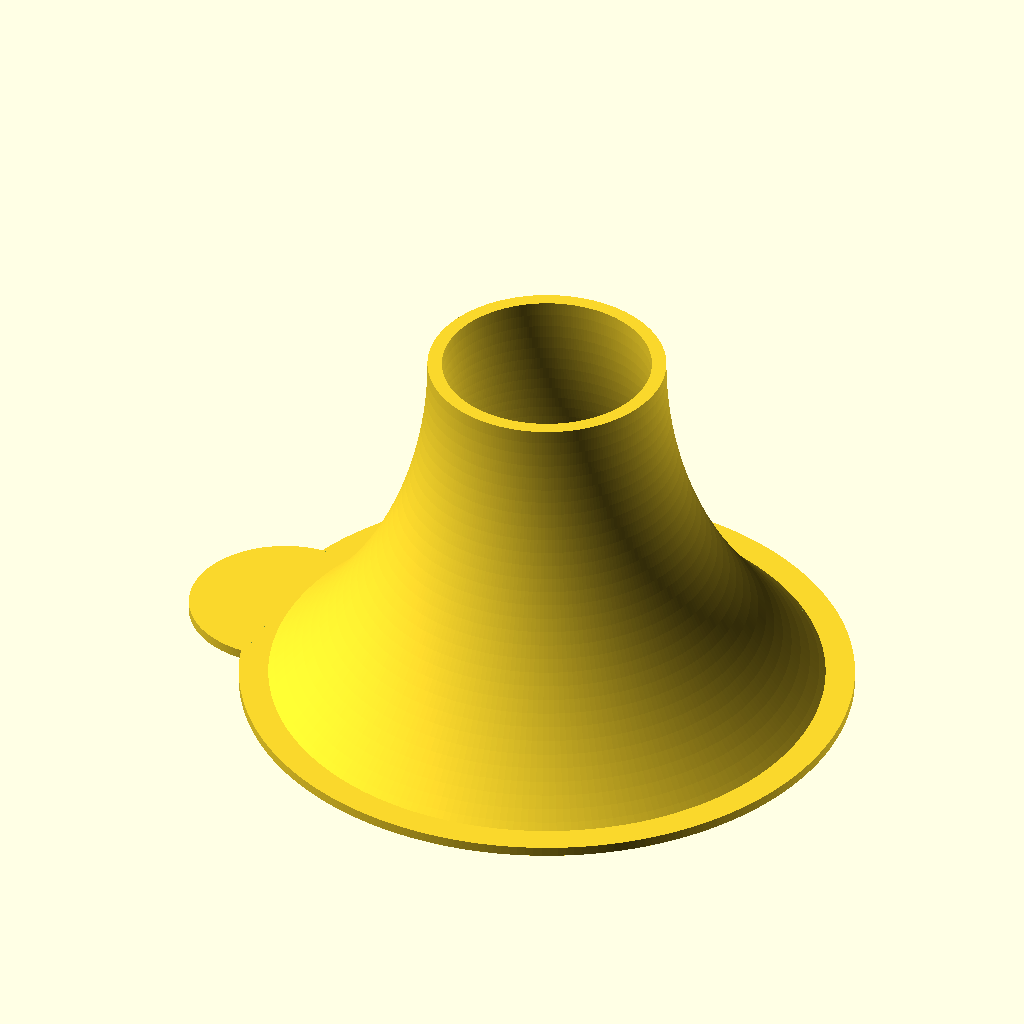
Cell 1: rendered with the file's own defaults.
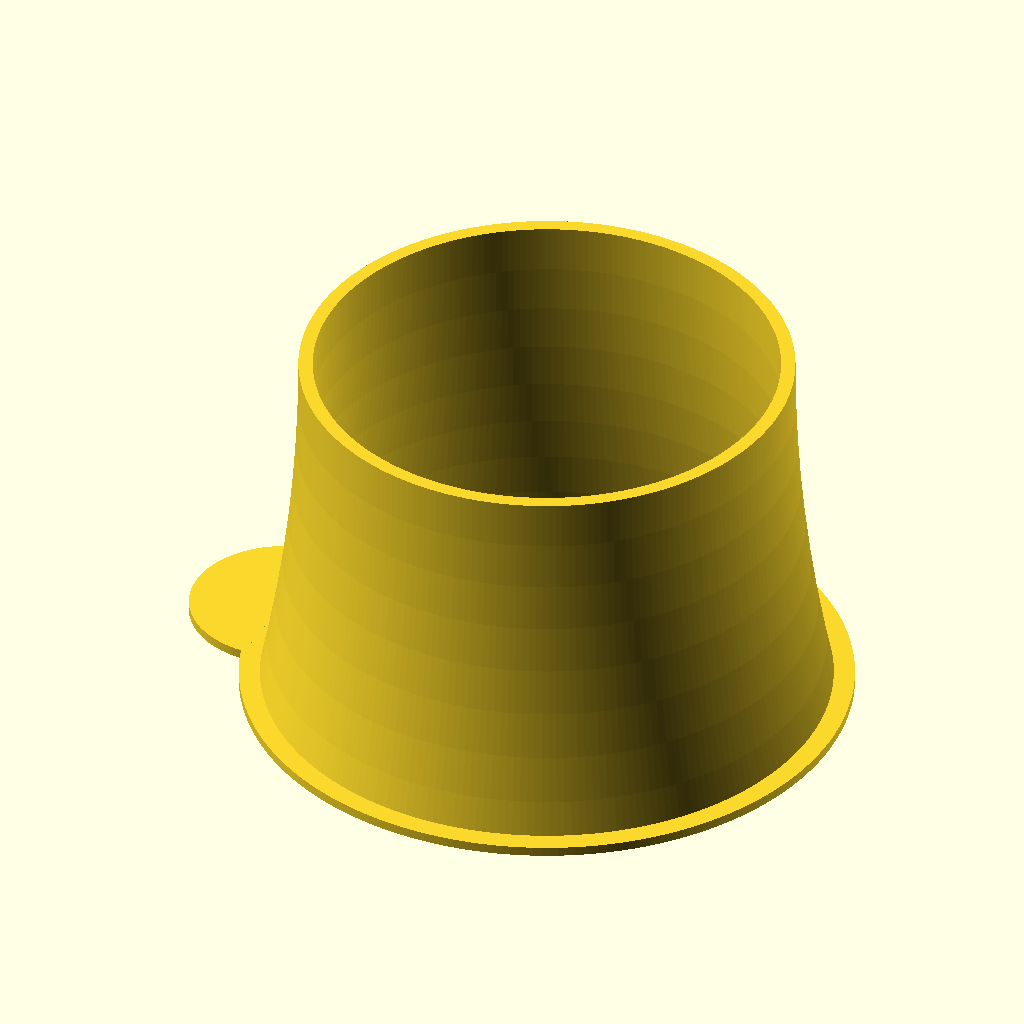
Cell 2: hd = 107.28 (everything else at default).
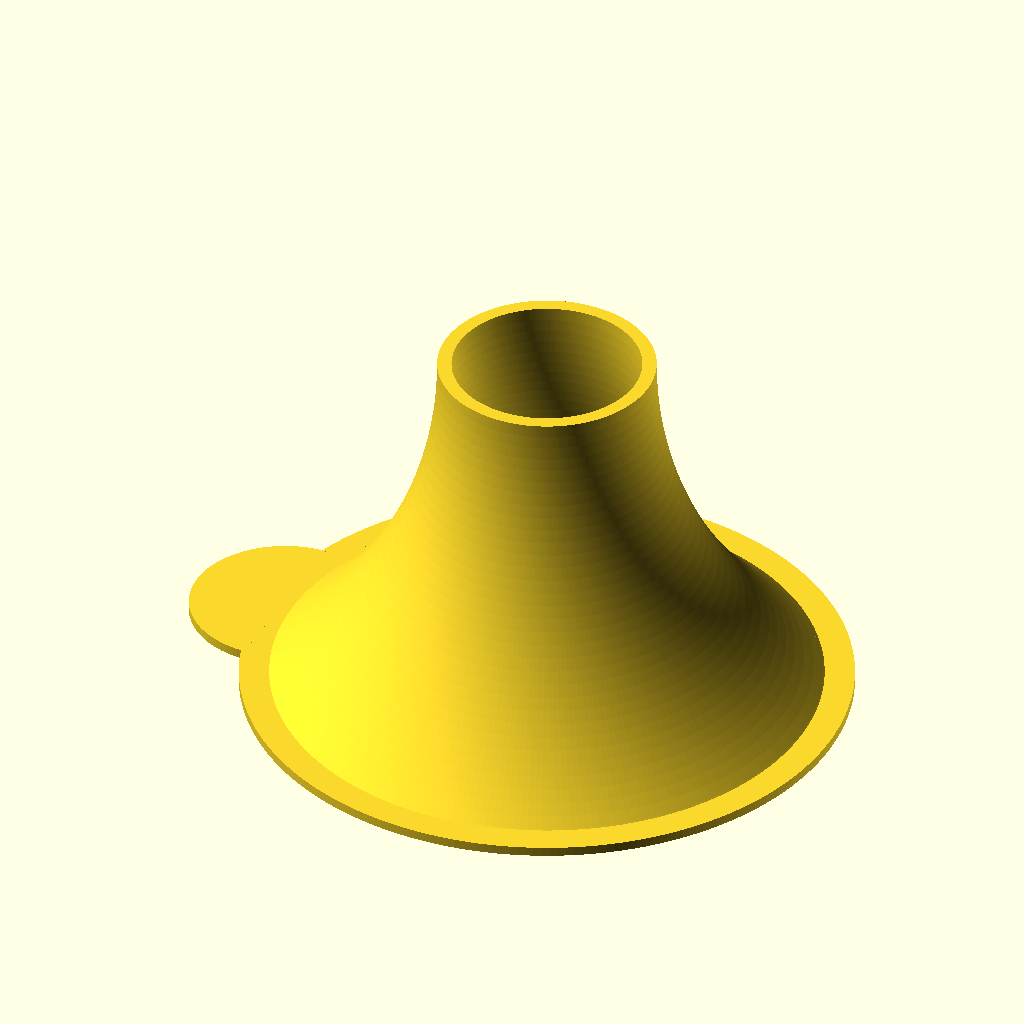
Cell 3: clearance = 4 (everything else at default).
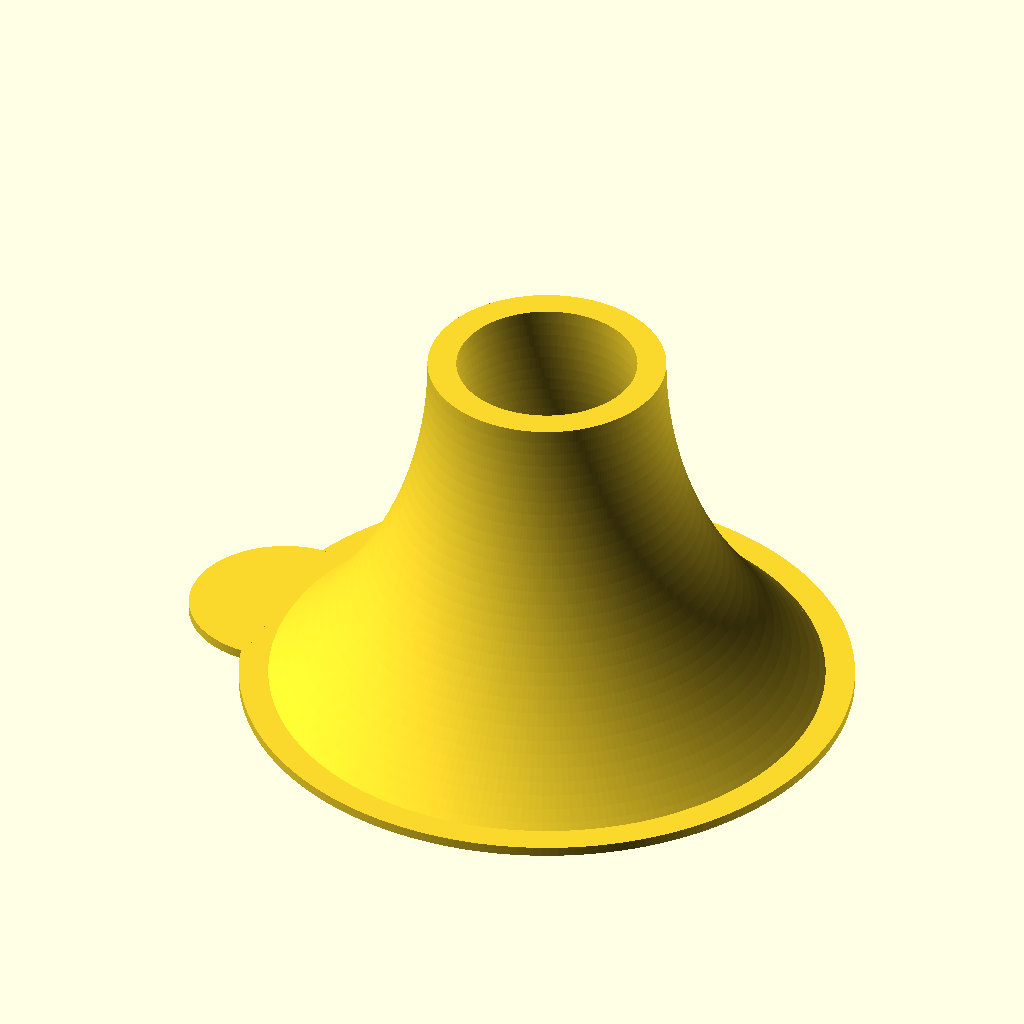
Cell 4 — wall set to 6, the other parameters unchanged.
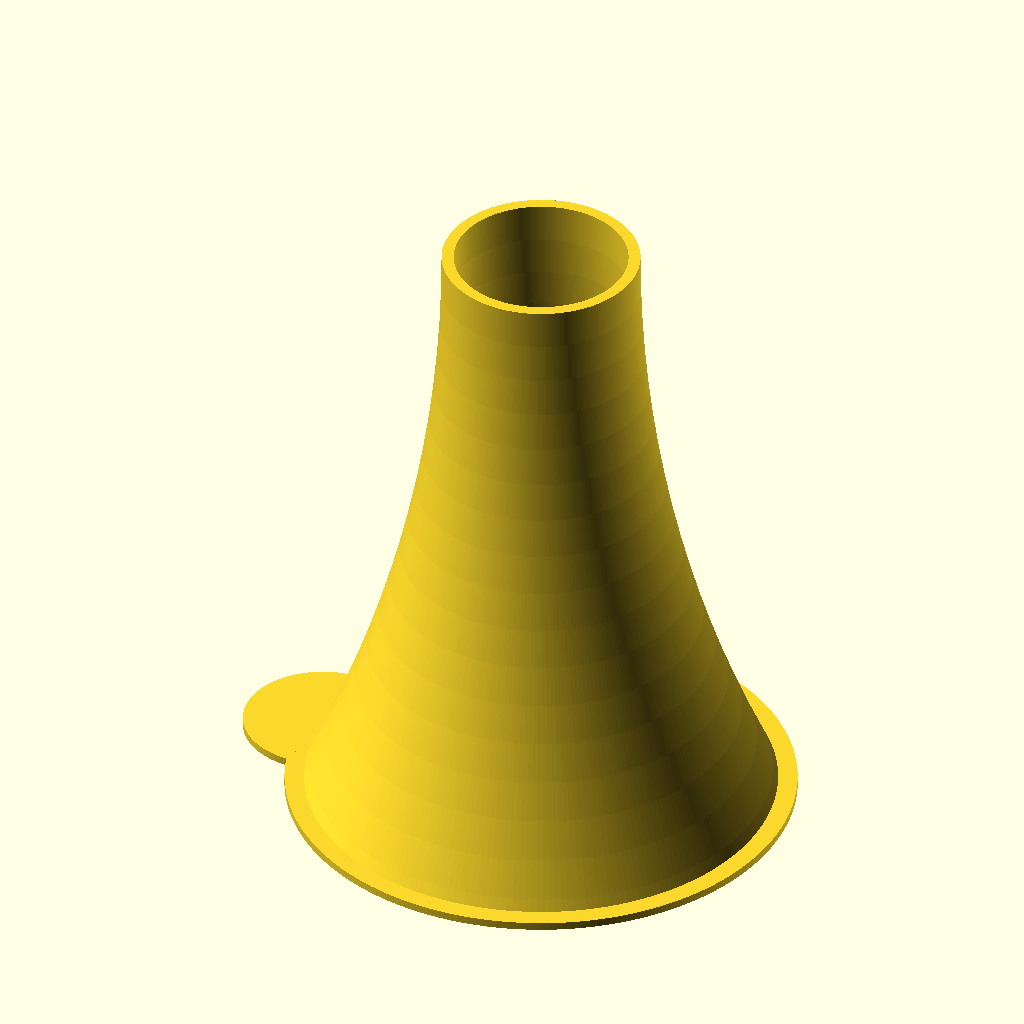
Cell 5 — ht set to 160, the other parameters unchanged.
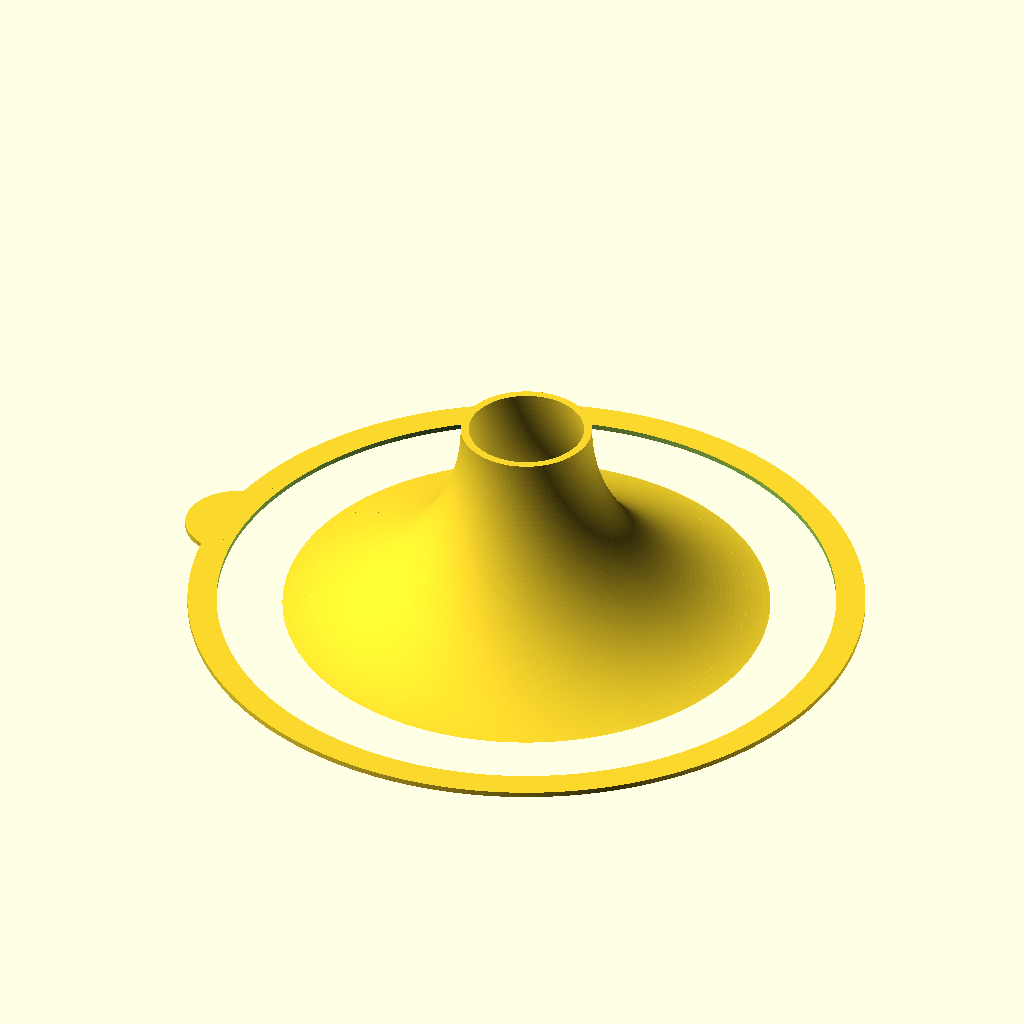
Cell 6 — bd set to 240, the other parameters unchanged.
The same orthographic view direction (rotation 55°, 0°, 25°; colour scheme Cornfield) for every cell, with the view re-fitted per cell, so scale and position can differ between cells.
OpenSCAD source file inputs/thingiverse/files/thing-2960486/files/HydroFlaskFunnel-v1.scad:
/*
 *  Name: HydroFlaskFunnel.scad
 *  Description: Funnel for HydroFlask
 *  Author: Anhtien Nguyen
 *  Date: June 13, 2018
 */

//
//*********************************************************************
// hydro-flask diameter (smallest)
hd = 53.64; // 40oz hydro-flask
// clearance
clearance= 2;
// thickness
wall = 3;
// funnel height
ht = 80;
// bottom diameter (largest)
bd = 120;
or = hd/2-clearance; // outer radius top
x0 = bd/2-or; // radius  bottom

ir = or - wall; // inner radius, top

function sqr(x) = x * x;
xc = (sqr(ht) + sqr(x0)) / (2 * x0);

makeFunnel();

module makeFunnel()
{
	$fn = 240;

	rotate_extrude()
	translate([ir, 0])
	intersection() {
		difference() {
			square([x0 + wall, ht]);
			translate([xc + wall, ht]) circle(xc);
		}
		translate([xc + wall, ht]) circle(xc + wall);
	}
	//  ring at bottom
	difference() {
		cylinder(h = 2, r = x0+or+((x0+or)/15));
		translate([0, 0, -1])
		cylinder(h = 4, r = x0+or-3);
	}

	// Half moon lip
	translate([-x0-or,0,0]){
		difference() {
			cylinder(r=20, h=2);
			translate([25,0,0]) cube(50, center=true);
		}
	}
}
Parameter table extracted from the source (name, type, default, range or options):
hd: number, default 53.64
clearance: number, default 2
wall: number, default 3
ht: number, default 80
bd: number, default 120
